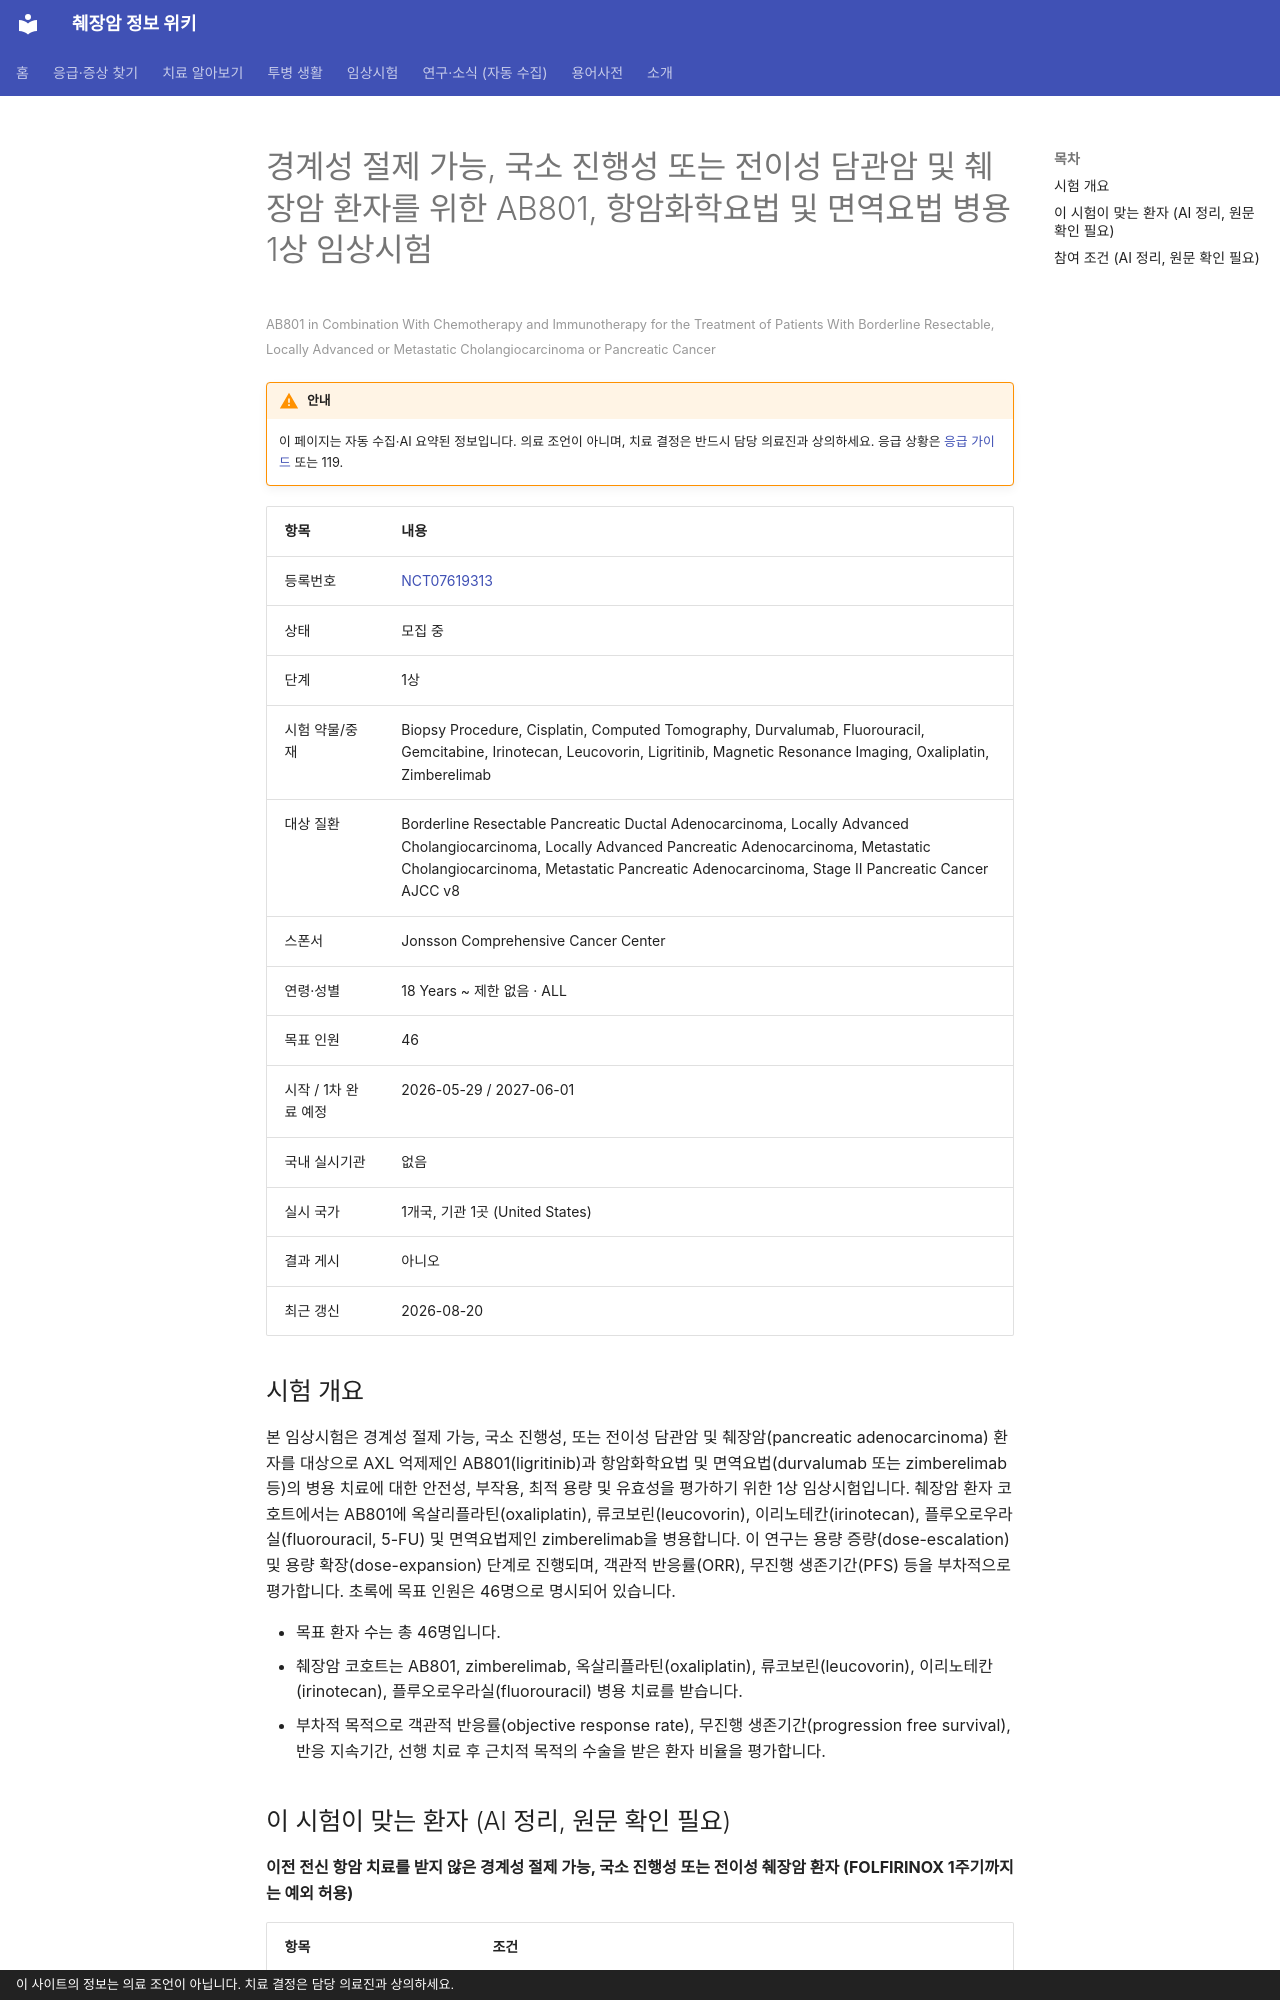

repository: hizorro88-rgb/papersearcher · page: _generated/trials/NCT07619313/index.html · generator: mkdocs · copyright: 이 사이트의 정보는 의료 조언이 아닙니다. 치료 결정은 담당 의료진과 상의하세요.

---
title: "NCT07619313 경계성 절제 가능, 국소 진행성 또는 전이성 담관암 및 췌장암 환자를 위한 AB801, 항암화학요법 및 면…"
description: "1상 · 모집 중"
comments: true
search:
  boost: 0.4
---

# 경계성 절제 가능, 국소 진행성 또는 전이성 담관암 및 췌장암 환자를 위한 AB801, 항암화학요법 및 면역요법 병용 1상 임상시험

<small>AB801 in Combination With Chemotherapy and Immunotherapy for the Treatment of Patients With Borderline Resectable, Locally Advanced or Metastatic Cholangiocarcinoma or Pancreatic Cancer</small>

!!! warning "안내"
    이 페이지는 자동 수집·AI 요약된 정보입니다. 의료 조언이 아니며, 치료 결정은 반드시 담당 의료진과 상의하세요. 응급 상황은 [응급 가이드](../../guides/emergency/index.md) 또는 119.

| 항목 | 내용 |
|---|---|
| 등록번호 | [NCT07619313](https://clinicaltrials.gov/study/NCT07619313) |
| 상태 | 모집 중 |
| 단계 | 1상 |
| 시험 약물/중재 | Biopsy Procedure, Cisplatin, Computed Tomography, Durvalumab, Fluorouracil, Gemcitabine, Irinotecan, Leucovorin, Ligritinib, Magnetic Resonance Imaging, Oxaliplatin, Zimberelimab |
| 대상 질환 | Borderline Resectable Pancreatic Ductal Adenocarcinoma, Locally Advanced Cholangiocarcinoma, Locally Advanced Pancreatic Adenocarcinoma, Metastatic Cholangiocarcinoma, Metastatic Pancreatic Adenocarcinoma, Stage II Pancreatic Cancer AJCC v8 |
| 스폰서 | Jonsson Comprehensive Cancer Center |
| 연령·성별 | 18 Years ~ 제한 없음 · ALL |
| 목표 인원 | 46 |
| 시작 / 1차 완료 예정 | 2026-05-29 / 2027-06-01 |
| 국내 실시기관 | 없음 |
| 실시 국가 | 1개국, 기관 1곳 (United States) |
| 결과 게시 | 아니오 |
| 최근 갱신 | 2026-08-20 |

## 시험 개요

본 임상시험은 경계성 절제 가능, 국소 진행성, 또는 전이성 담관암 및 췌장암(pancreatic adenocarcinoma) 환자를 대상으로 AXL 억제제인 AB801(ligritinib)과 항암화학요법 및 면역요법(durvalumab 또는 zimberelimab 등)의 병용 치료에 대한 안전성, 부작용, 최적 용량 및 유효성을 평가하기 위한 1상 임상시험입니다. 췌장암 환자 코호트에서는 AB801에 옥살리플라틴(oxaliplatin), 류코보린(leucovorin), 이리노테칸(irinotecan), 플루오로우라실(fluorouracil, 5-FU) 및 면역요법제인 zimberelimab을 병용합니다. 이 연구는 용량 증량(dose-escalation) 및 용량 확장(dose-expansion) 단계로 진행되며, 객관적 반응률(ORR), 무진행 생존기간(PFS) 등을 부차적으로 평가합니다. 초록에 목표 인원은 46명으로 명시되어 있습니다.

- 목표 환자 수는 총 46명입니다.
- 췌장암 코호트는 AB801, zimberelimab, 옥살리플라틴(oxaliplatin), 류코보린(leucovorin), 이리노테칸(irinotecan), 플루오로우라실(fluorouracil) 병용 치료를 받습니다.
- 부차적 목적으로 객관적 반응률(objective response rate), 무진행 생존기간(progression free survival), 반응 지속기간, 선행 치료 후 근치적 목적의 수술을 받은 환자 비율을 평가합니다.

## 이 시험이 맞는 환자 (AI 정리, 원문 확인 필요)

**이전 전신 항암 치료를 받지 않은 경계성 절제 가능, 국소 진행성 또는 전이성 췌장암 환자 (FOLFIRINOX 1주기까지는 예외 허용)**

| 항목 | 조건 |
|---|---|
| 질병 상태 | 전이성(4기), 국소진행(수술 불가), 수술 가능·경계성 |
| 이전 항암 치료 | 1차 치료(아직 항암 안 받은 분) |
| ECOG 수행능력 | 1 이하 |
| 측정 가능 병변 | 필요 |

주요 제외 기준: 말초 신경병증 2등급 초과 · 조절되지 않는 HIV 감염 · 활동성 B형 또는 C형 간염

내 상황에 맞는지 한 번에 보려면 [맞춤 임상시험 찾기](../../guides/trials/finder.md).
